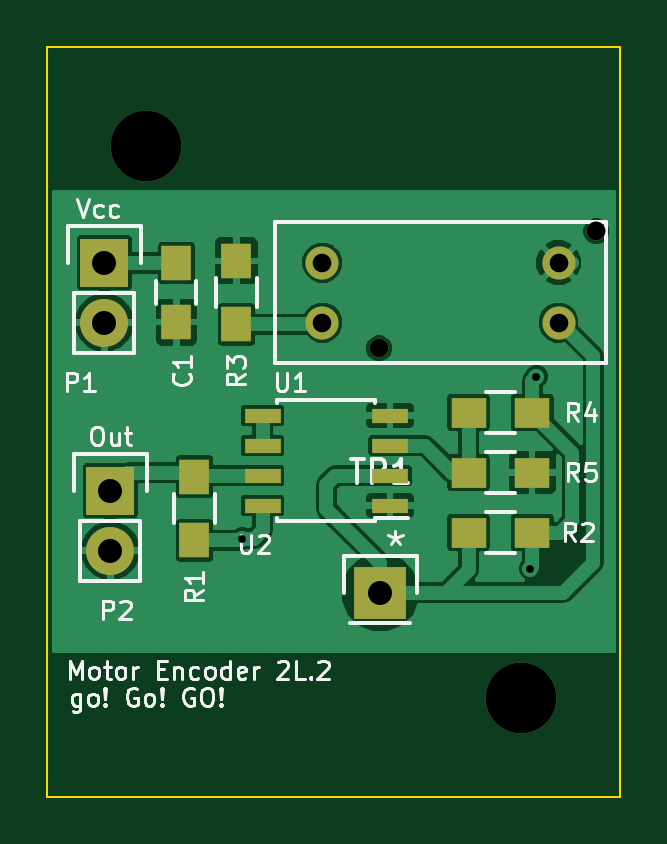
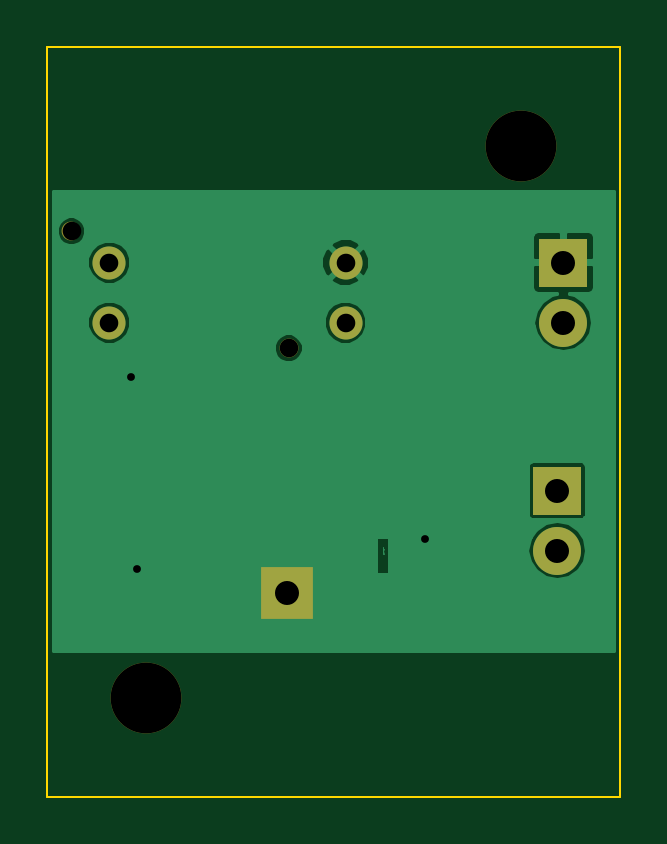
Circuit board: 12 layer files. Board 24.3 x 31.8 mm.
- bottom_copper: MotorEncoderBoard-B_Cu.gbl (13643 bytes)
- bottom_mask: MotorEncoderBoard-B_Mask.gbs (797 bytes)
- paste: MotorEncoderBoard-B_Paste.gbp (284 bytes)
- paste: MotorEncoderBoard-B_Paste.gbr (308 bytes)
- bottom_silk: MotorEncoderBoard-B_SilkS.gbo (800 bytes)
- outline: MotorEncoderBoard-Edge_Cuts.gko (513 bytes)
- top_copper: MotorEncoderBoard-F_Cu.gtl (48916 bytes)
- top_mask: MotorEncoderBoard-F_Mask.gts (1439 bytes)
- paste: MotorEncoderBoard-F_Paste.gbr (1000 bytes)
- paste: MotorEncoderBoard-F_Paste.gtp (1000 bytes)
- top_silk: MotorEncoderBoard-F_SilkS.gto (19142 bytes)
- drill: MotorEncoderBoard.drl (409 bytes)

=== bottom_copper: MotorEncoderBoard-B_Cu.gbl (13643 bytes, source omitted) ===
=== bottom_mask: MotorEncoderBoard-B_Mask.gbs ===
G04 #@! TF.FileFunction,Soldermask,Bot*
%FSLAX46Y46*%
G04 Gerber Fmt 4.6, Leading zero omitted, Abs format (unit mm)*
G04 Created by KiCad (PCBNEW no-vcs-found-product) date Mon 03 Aug 2015 15:59:30 CEST*
%MOMM*%
G01*
G04 APERTURE LIST*
%ADD10C,0.127000*%
%ADD11R,2.032000X2.032000*%
%ADD12O,2.032000X2.032000*%
%ADD13C,0.800000*%
%ADD14C,1.400000*%
%ADD15C,3.000000*%
%ADD16R,2.235200X2.235200*%
G04 APERTURE END LIST*
D10*
D11*
X150876000Y-86360000D03*
D12*
X150876000Y-88900000D03*
D11*
X151130000Y-96012000D03*
D12*
X151130000Y-98552000D03*
D13*
X171700000Y-85030000D03*
X162500000Y-89980000D03*
D14*
X170100000Y-88900000D03*
X170100000Y-86360000D03*
X160100000Y-88900000D03*
X160100000Y-86360000D03*
D15*
X152654000Y-81407000D03*
X168529000Y-104775000D03*
D16*
X162560000Y-100330000D03*
M02*

=== paste: MotorEncoderBoard-B_Paste.gbp ===
G04 #@! TF.FileFunction,Paste,Bot*
%FSLAX46Y46*%
G04 Gerber Fmt 4.6, Leading zero omitted, Abs format (unit mm)*
G04 Created by KiCad (PCBNEW no-vcs-found-product) date Mon 03 Aug 2015 15:59:30 CEST*
%MOMM*%
G01*
G04 APERTURE LIST*
%ADD10C,0.127000*%
G04 APERTURE END LIST*
D10*
M02*

=== paste: MotorEncoderBoard-B_Paste.gbr ===
G04 #@! TF.FileFunction,Paste,Bot*
%FSLAX46Y46*%
G04 Gerber Fmt 4.6, Leading zero omitted, Abs format (unit mm)*
G04 Created by KiCad (PCBNEW 0.201506222247+5806~23~ubuntu14.04.1-product) date Sun 28 Jun 2015 17:50:51 CEST*
%MOMM*%
G01*
G04 APERTURE LIST*
%ADD10C,0.127000*%
G04 APERTURE END LIST*
D10*
M02*

=== bottom_silk: MotorEncoderBoard-B_SilkS.gbo ===
G04 #@! TF.FileFunction,Legend,Bot*
%FSLAX46Y46*%
G04 Gerber Fmt 4.6, Leading zero omitted, Abs format (unit mm)*
G04 Created by KiCad (PCBNEW no-vcs-found-product) date Mon 03 Aug 2015 15:59:30 CEST*
%MOMM*%
G01*
G04 APERTURE LIST*
%ADD10C,0.127000*%
%ADD11R,2.032000X2.032000*%
%ADD12O,2.032000X2.032000*%
%ADD13C,0.800000*%
%ADD14C,1.400000*%
%ADD15C,3.000000*%
%ADD16R,2.235200X2.235200*%
G04 APERTURE END LIST*
D10*
%LPC*%
D11*
X150876000Y-86360000D03*
D12*
X150876000Y-88900000D03*
D11*
X151130000Y-96012000D03*
D12*
X151130000Y-98552000D03*
D13*
X171700000Y-85030000D03*
X162500000Y-89980000D03*
D14*
X170100000Y-88900000D03*
X170100000Y-86360000D03*
X160100000Y-88900000D03*
X160100000Y-86360000D03*
D15*
X152654000Y-81407000D03*
X168529000Y-104775000D03*
D16*
X162560000Y-100330000D03*
M02*

=== outline: MotorEncoderBoard-Edge_Cuts.gko ===
G04 #@! TF.FileFunction,Profile,NP*
%FSLAX46Y46*%
G04 Gerber Fmt 4.6, Leading zero omitted, Abs format (unit mm)*
G04 Created by KiCad (PCBNEW no-vcs-found-product) date Mon 03 Aug 2015 15:59:30 CEST*
%MOMM*%
G01*
G04 APERTURE LIST*
%ADD10C,0.127000*%
%ADD11C,0.100000*%
G04 APERTURE END LIST*
D10*
D11*
X148463000Y-108966000D02*
X172720000Y-108966000D01*
X148463000Y-108966000D02*
X148463000Y-77216000D01*
X172720000Y-77216000D02*
X172720000Y-108966000D01*
X148463000Y-77216000D02*
X172720000Y-77216000D01*
M02*

=== top_copper: MotorEncoderBoard-F_Cu.gtl (48916 bytes, source omitted) ===
=== top_mask: MotorEncoderBoard-F_Mask.gts ===
G04 #@! TF.FileFunction,Soldermask,Top*
%FSLAX46Y46*%
G04 Gerber Fmt 4.6, Leading zero omitted, Abs format (unit mm)*
G04 Created by KiCad (PCBNEW no-vcs-found-product) date Mon 03 Aug 2015 15:59:30 CEST*
%MOMM*%
G01*
G04 APERTURE LIST*
%ADD10C,0.127000*%
%ADD11R,1.250000X1.500000*%
%ADD12R,2.032000X2.032000*%
%ADD13O,2.032000X2.032000*%
%ADD14R,1.300000X1.500000*%
%ADD15R,1.500000X1.300000*%
%ADD16C,0.800000*%
%ADD17C,1.400000*%
%ADD18R,1.550000X0.600000*%
%ADD19C,3.000000*%
%ADD20R,2.235200X2.235200*%
G04 APERTURE END LIST*
D10*
D11*
X153924000Y-86380000D03*
X153924000Y-88880000D03*
D12*
X150876000Y-86360000D03*
D13*
X150876000Y-88900000D03*
D12*
X151130000Y-96012000D03*
D13*
X151130000Y-98552000D03*
D14*
X154686000Y-98124000D03*
X154686000Y-95424000D03*
D15*
X168990000Y-97790000D03*
X166290000Y-97790000D03*
D14*
X156464000Y-88980000D03*
X156464000Y-86280000D03*
D15*
X168990000Y-92710000D03*
X166290000Y-92710000D03*
X166290000Y-95250000D03*
X168990000Y-95250000D03*
D16*
X171700000Y-85030000D03*
X162500000Y-89980000D03*
D17*
X170100000Y-88900000D03*
X170100000Y-86360000D03*
X160100000Y-88900000D03*
X160100000Y-86360000D03*
D18*
X162974000Y-96647000D03*
X162974000Y-95377000D03*
X162974000Y-94107000D03*
X162974000Y-92837000D03*
X157574000Y-92837000D03*
X157574000Y-94107000D03*
X157574000Y-95377000D03*
X157574000Y-96647000D03*
D19*
X152654000Y-81407000D03*
X168529000Y-104775000D03*
D20*
X162560000Y-100330000D03*
M02*

=== paste: MotorEncoderBoard-F_Paste.gbr ===
G04 #@! TF.FileFunction,Paste,Top*
%FSLAX46Y46*%
G04 Gerber Fmt 4.6, Leading zero omitted, Abs format (unit mm)*
G04 Created by KiCad (PCBNEW 0.201506222247+5806~23~ubuntu14.04.1-product) date Sun 28 Jun 2015 17:50:51 CEST*
%MOMM*%
G01*
G04 APERTURE LIST*
%ADD10C,0.127000*%
%ADD11R,1.250000X1.500000*%
%ADD12R,1.300000X1.500000*%
%ADD13R,1.500000X1.300000*%
%ADD14C,2.999740*%
%ADD15R,1.550000X0.600000*%
G04 APERTURE END LIST*
D10*
D11*
X153924000Y-86380000D03*
X153924000Y-88880000D03*
D12*
X154686000Y-98124000D03*
X154686000Y-95424000D03*
D13*
X168990000Y-97790000D03*
X166290000Y-97790000D03*
D12*
X156464000Y-88980000D03*
X156464000Y-86280000D03*
D13*
X168990000Y-92710000D03*
X166290000Y-92710000D03*
X166290000Y-95250000D03*
X168990000Y-95250000D03*
D14*
X162560000Y-100330000D03*
D15*
X162974000Y-96647000D03*
X162974000Y-95377000D03*
X162974000Y-94107000D03*
X162974000Y-92837000D03*
X157574000Y-92837000D03*
X157574000Y-94107000D03*
X157574000Y-95377000D03*
X157574000Y-96647000D03*
M02*

=== paste: MotorEncoderBoard-F_Paste.gtp ===
G04 #@! TF.FileFunction,Paste,Top*
%FSLAX46Y46*%
G04 Gerber Fmt 4.6, Leading zero omitted, Abs format (unit mm)*
G04 Created by KiCad (PCBNEW 0.201506222247+5806~23~ubuntu14.04.1-product) date Sun 28 Jun 2015 17:51:11 CEST*
%MOMM*%
G01*
G04 APERTURE LIST*
%ADD10C,0.127000*%
%ADD11R,1.250000X1.500000*%
%ADD12R,1.300000X1.500000*%
%ADD13R,1.500000X1.300000*%
%ADD14C,2.999740*%
%ADD15R,1.550000X0.600000*%
G04 APERTURE END LIST*
D10*
D11*
X153924000Y-86380000D03*
X153924000Y-88880000D03*
D12*
X154686000Y-98124000D03*
X154686000Y-95424000D03*
D13*
X168990000Y-97790000D03*
X166290000Y-97790000D03*
D12*
X156464000Y-88980000D03*
X156464000Y-86280000D03*
D13*
X168990000Y-92710000D03*
X166290000Y-92710000D03*
X166290000Y-95250000D03*
X168990000Y-95250000D03*
D14*
X162560000Y-100330000D03*
D15*
X162974000Y-96647000D03*
X162974000Y-95377000D03*
X162974000Y-94107000D03*
X162974000Y-92837000D03*
X157574000Y-92837000D03*
X157574000Y-94107000D03*
X157574000Y-95377000D03*
X157574000Y-96647000D03*
M02*

=== top_silk: MotorEncoderBoard-F_SilkS.gto (19142 bytes, source omitted) ===
=== drill: MotorEncoderBoard.drl ===
M48
;DRILL file {KiCad no-vcs-found-product} date Mon 03 Aug 2015 15:59:32 CEST
;FORMAT={-:-/ absolute / inch / decimal}
FMAT,2
INCH,TZ
T1C0.013
T2C0.031
T3C0.040
T4C0.118
%
G90
G05
M72
T1
X6.17Y-3.86
X6.65Y-3.91
X6.66Y-3.59
T2
X6.3031Y-3.4
X6.3031Y-3.5
X6.3976Y-3.5425
X6.6969Y-3.4
X6.6969Y-3.5
X6.7598Y-3.3476
T3
X5.94Y-3.4
X5.94Y-3.5
X5.95Y-3.78
X5.95Y-3.88
X6.4Y-3.95
T4
X6.01Y-3.205
X6.635Y-4.125
T0
M30
